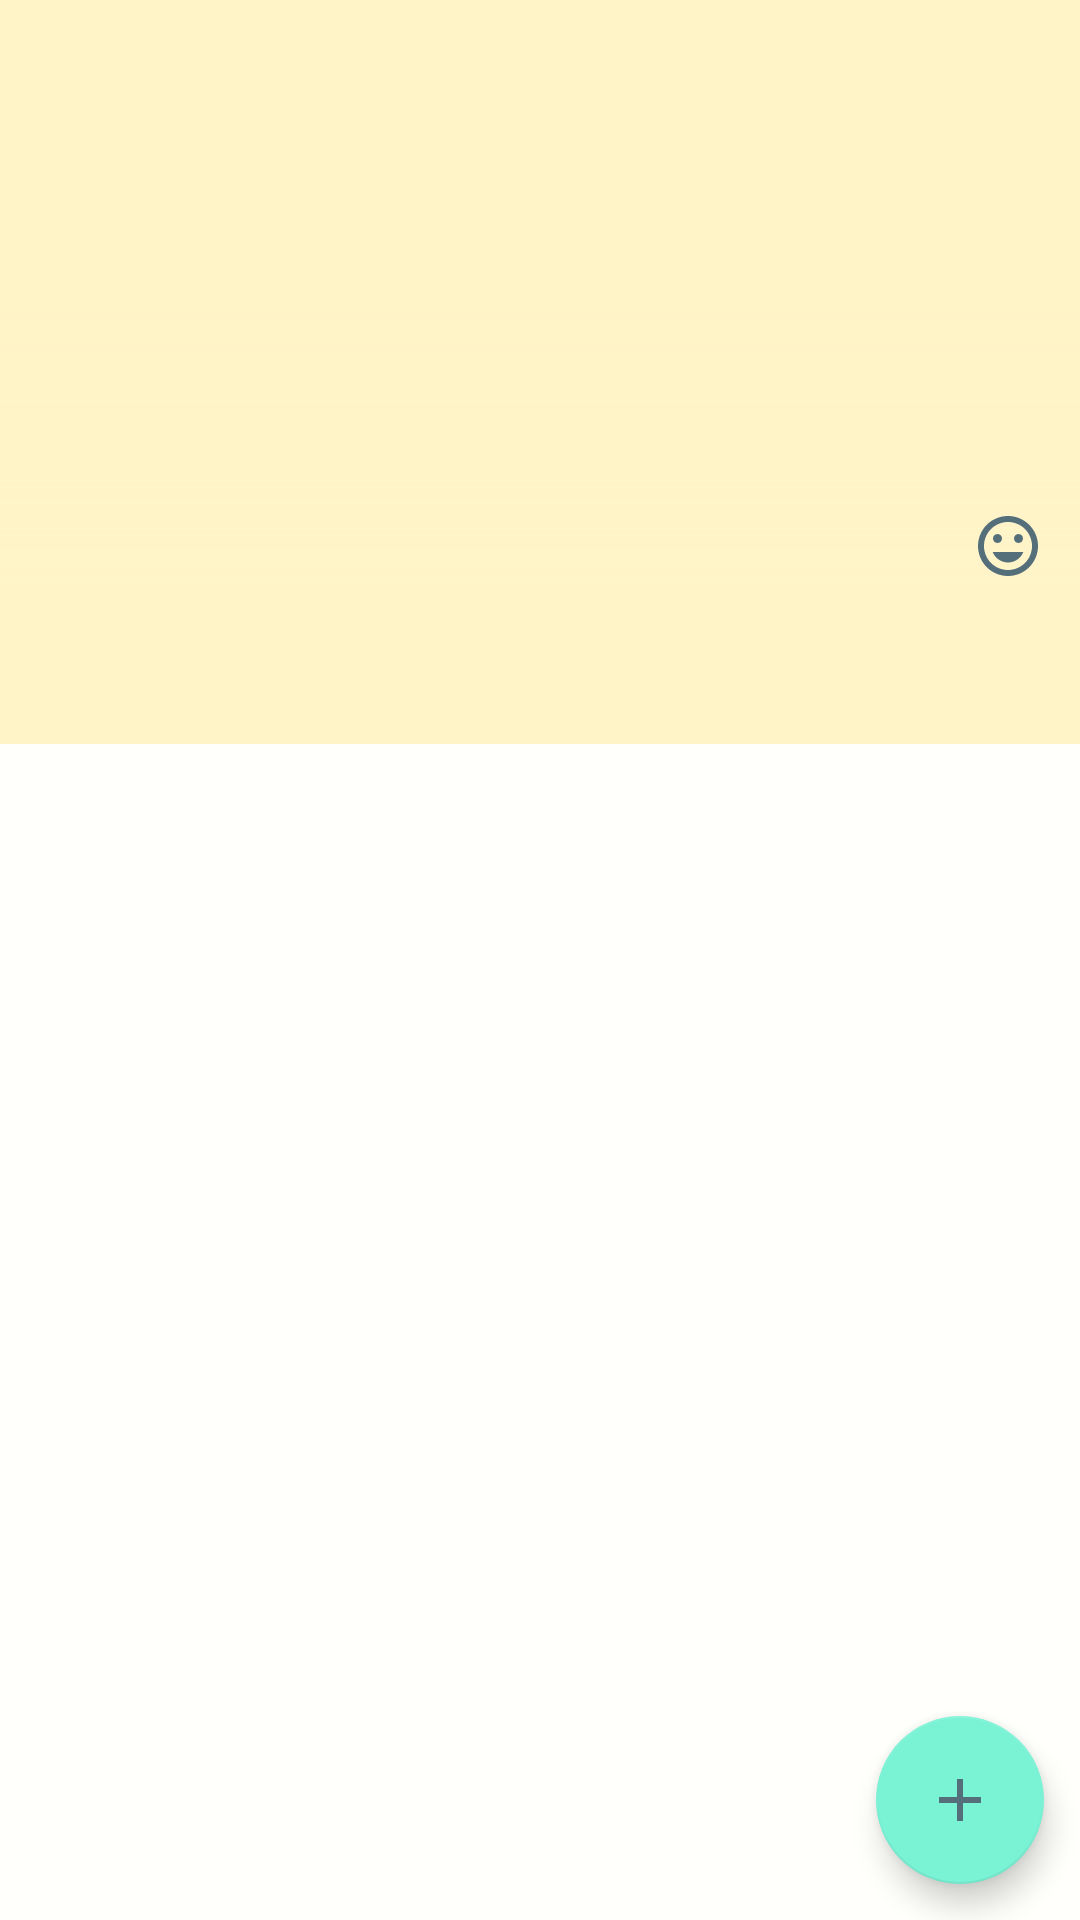

This screen was rendered from an Android layout file. Write that file and the resources it references.
<!-- AndroidManifest.xml: application theme AppTheme -->
<!-- res/layout/activity_recipe_details.xml -->
<?xml version="1.0" encoding="utf-8"?>
<android.support.design.widget.CoordinatorLayout xmlns:android="http://schemas.android.com/apk/res/android"
    xmlns:app="http://schemas.android.com/apk/res-auto"
    xmlns:tools="http://schemas.android.com/tools"
    android:id="@+id/main_layout"
    android:layout_width="match_parent"
    android:layout_height="match_parent"
    android:fitsSystemWindows="true"
    tools:context=".ui.activities.RecipeDetailsActivity">

    <android.support.design.widget.AppBarLayout
        android:id="@+id/appbar"
        android:layout_width="match_parent"
        android:layout_height="wrap_content"
        android:theme="@style/ThemeOverlay.AppCompat.Dark.ActionBar">

        <android.support.design.widget.CollapsingToolbarLayout
            android:id="@+id/collapsing_toolbar"
            android:layout_width="match_parent"
            android:layout_height="match_parent"
            android:fitsSystemWindows="true"
            android:theme="@style/ThemeOverlay.AppCompat.Light"
            app:contentScrim="?attr/colorPrimary"
            app:expandedTitleGravity="bottom|center"
            app:expandedTitleMarginEnd="@dimen/expanded_title_margin"
            app:expandedTitleMarginStart="@dimen/expanded_title_margin"
            app:expandedTitleTextAppearance="@style/TextAppearance.AppCompat.Display1"
            app:layout_scrollFlags="scroll|exitUntilCollapsed">

            
            <FrameLayout
                android:layout_width="match_parent"
                android:layout_height="match_parent">

                <ImageView
                    android:id="@+id/recipe_image_iv"
                    android:layout_width="match_parent"
                    android:layout_height="@dimen/collapsing_image_height"
                    android:contentDescription="@string/recipe_image_description"
                    android:scaleType="centerCrop"
                    app:layout_collapseMode="parallax" />

                <View
                    android:layout_width="match_parent"
                    android:layout_height="100dp"
                    android:layout_gravity="bottom"
                    android:background="@drawable/photo_bg_protection"
                    android:fitsSystemWindows="true" />

                <TextView
                    android:id="@+id/servings_tv"
                    android:layout_width="wrap_content"
                    android:layout_height="wrap_content"
                    android:layout_gravity="bottom|end"
                    android:drawableLeft="@drawable/ic_tag_faces_black_24dp"
                    android:drawablePadding="@dimen/padding_6dp"
                    android:drawableStart="@drawable/ic_tag_faces_black_24dp"
                    android:drawableTint="@color/colorGray"
                    android:gravity="center"
                    android:padding="@dimen/padding_6dp"
                    android:textColor="@color/colorGray"
                    tools:text="8" />

            </FrameLayout>

            <android.support.v7.widget.Toolbar
                android:id="@+id/toolbar"
                android:layout_width="match_parent"
                android:layout_height="?android:actionBarSize"
                android:theme="@style/MyToolbarTheme"
                app:layout_collapseMode="pin"
                app:layout_scrollFlags="scroll|enterAlways"
                app:popupTheme="@style/ThemeOverlay.AppCompat.Light"
                app:titleTextColor="@color/colorAccentDark" />

        </android.support.design.widget.CollapsingToolbarLayout>

        <android.support.design.widget.TabLayout
            android:id="@+id/tabs"
            android:layout_width="match_parent"
            android:layout_height="wrap_content"
            app:tabIndicatorColor="@color/colorAccent"
            app:tabIndicatorHeight="@dimen/tab_indicator_height"
            app:tabSelectedTextColor="@color/colorAccentDark"
            app:tabTextColor="@color/colorGray" />

    </android.support.design.widget.AppBarLayout>

    <android.support.v4.view.ViewPager
        android:id="@+id/viewpager"
        android:layout_width="match_parent"
        android:layout_height="match_parent"
        app:layout_behavior="@string/appbar_scrolling_view_behavior" />

    <android.support.design.widget.FloatingActionButton
        android:id="@+id/add_recipe_to_widget_button"
        android:layout_width="wrap_content"
        android:layout_height="wrap_content"
        android:layout_gravity="end|bottom"
        android:layout_margin="@dimen/floating_button_margin"
        android:background="@color/colorAccent"
        android:tint="@color/colorGray"
        app:srcCompat="@drawable/ic_add_24dp"/>

</android.support.design.widget.CoordinatorLayout>
<!-- resources referenced by this layout -->
<resources>
  <color name="colorAccent">#7af2d4</color>
  <color name="colorAccentDark">#42bfa3</color>
  <color name="colorGray">#546e7a</color>
  <dimen name="collapsing_image_height">200dp</dimen>
  <dimen name="expanded_title_margin">16dp</dimen>
  <dimen name="floating_button_margin">12dp</dimen>
  <dimen name="padding_6dp">6dp</dimen>
  <dimen name="tab_indicator_height">3dp</dimen>
  <!-- drawable ic_add_24dp (drawable) -->
  <vector xmlns:android="http://schemas.android.com/apk/res/android"
          android:width="24dp"
          android:height="24dp"
          android:viewportWidth="24.0"
          android:viewportHeight="24.0">
      <path
          android:fillColor="#FF000000"
          android:pathData="M19,13h-6v6h-2v-6H5v-2h6V5h2v6h6v2z"/>
  </vector>
  <!-- drawable ic_tag_faces_black_24dp (drawable) -->
  <vector xmlns:android="http://schemas.android.com/apk/res/android"
          android:width="24dp"
          android:height="24dp"
          android:viewportWidth="24.0"
          android:viewportHeight="24.0">
      <path
          android:fillColor="#546e7a"
          android:pathData="M11.99,2C6.47,2 2,6.48 2,12s4.47,10 9.99,10C17.52,22 22,17.52 22,12S17.52,2 11.99,2zM12,20c-4.42,0 -8,-3.58 -8,-8s3.58,-8 8,-8 8,3.58 8,8 -3.58,8 -8,8zM15.5,11c0.83,0 1.5,-0.67 1.5,-1.5S16.33,8 15.5,8 14,8.67 14,9.5s0.67,1.5 1.5,1.5zM8.5,11c0.83,0 1.5,-0.67 1.5,-1.5S9.33,8 8.5,8 7,8.67 7,9.5 7.67,11 8.5,11zM12,17.5c2.33,0 4.31,-1.46 5.11,-3.5L6.89,14c0.8,2.04 2.78,3.5 5.11,3.5z"/>
  </vector>
  <!-- drawable photo_bg_protection (drawable) -->
  <?xml version="1.0" encoding="utf-8"?>
  <shape
      xmlns:android="http://schemas.android.com/apk/res/android"
      android:shape="rectangle">
  
      <gradient
          android:angle="90"
          android:startColor="#fff4c8"
          android:endColor="#00fff4c8"
          android:type="linear"
          android:useLevel="false" />
  </shape>
  <string name="recipe_image_description">Image of a recipe</string>
  <style name="MyToolbarTheme" parent="ThemeOverlay.AppCompat.Light">
  
          <item name="android:textColorPrimary">@color/colorAccentDark</item>
          <item name="android:textColorSecondary">@color/colorAccentDark</item>
      </style>
  <style name="AppTheme" parent="AppTheme.Base" />
  <style name="AppTheme.Base" parent="Theme.AppCompat.Light.NoActionBar">
          
          <item name="android:windowBackground">@color/colorBackground</item>
  
          <item name="android:textColorPrimary">@color/colorGray</item>
          <item name="colorPrimary">@color/colorPrimary</item>
          <item name="colorPrimaryDark">@color/colorPrimaryDark</item>
          <item name="colorAccent">@color/colorAccent</item>
      </style>
  <color name="colorBackground">#fffffb</color>
  <color name="colorPrimary">#fff4c8</color>
  <color name="colorPrimaryDark">#cbc197</color>
</resources>
